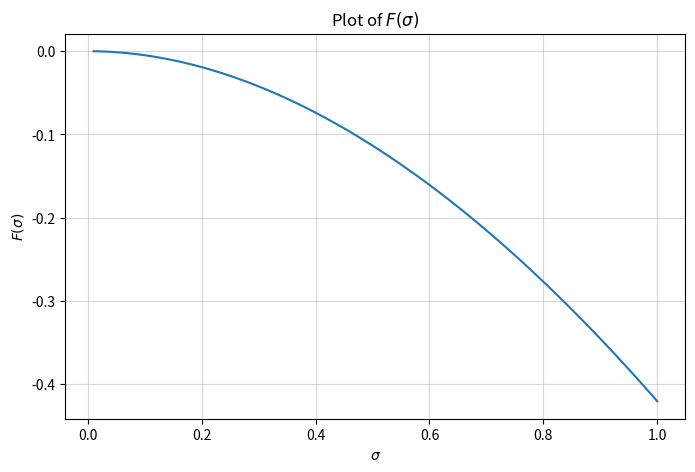

Recreate this plot in Python. (Note: this script raises an exception after producing the figure.)
# Small plot script for question 2.4



import matplotlib.pyplot as plt
from scipy.integrate import quad
import numpy as np



def c(g):
    return np.maximum(g - 1/2 * g * g, 1 - np.exp(-g))


def f(x):
    return 1 / (2 * np.sqrt(3) * x) * quad(c, -np.sqrt(3) * x, np.sqrt(3) * x)[0]




x = np.linspace(0.01, 1, 100)

y = np.zeros_like(x)
for i in range(len(x)):
    y[i] = f(x[i])


plt.figure(figsize=(8, 5))
plt.plot(x, y)
plt.xlabel(r'$\sigma$')
plt.ylabel(r'$F(\sigma)$')
# plt.xlim(0, 5)
# plt.ylim(-5, 2)
plt.title(r'Plot of $F(\sigma)$')
plt.grid(alpha=0.5)
plt.savefig('part1/figures/plot_q2.4.svg', format='svg')
plt.show()